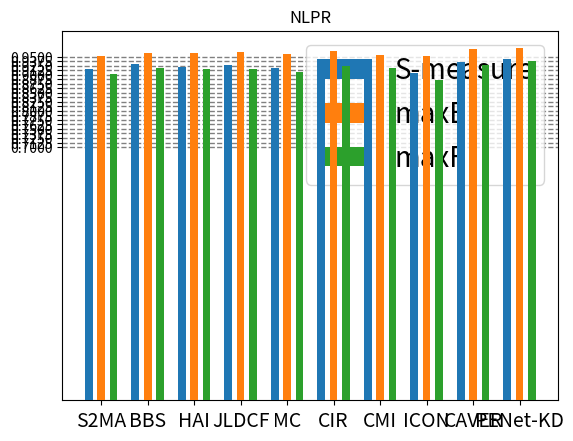

Here is the Python script that generated this plot:
import matplotlib
import matplotlib.pyplot as plt
import numpy as np
import pylab
label = ['S2MA', 'BBS', 'HAI', 'JLDCF', 'MC', 'CIR', 'CMI', 'ICON', 'CAVER', 'PENet-KD']
first = [0.915, 0.930, 0.921, 0.926, 0.918, 0.933, 0.922, 0.904, 0.934, 0.944]  # 不同颜色 代表不同指标
secon = [0.953, 0.961, 0.960, 0.964, 0.956, 0.966, 0.955, 0.951, 0.970, 0.973]
third = [0.902, 0.918, 0.915, 0.917, 0.907, 0.924, 0.919, 0.885, 0.928, 0.938]

data = [first, secon, third]


def create_multi_bars(labels, datas, tick_step=1, group_gap=0.2, bar_gap=0.5):
    '''
    labels : x轴坐标标签序列
    datas ：数据集，二维列表，要求列表每个元素的长度必须与labels的长度一致
    tick_step ：默认x轴刻度步长为1，通过tick_step可调整x轴刻度步长。
    group_gap : 柱子组与组之间的间隙，最好为正值，否则组与组之间重叠
    bar_gap ：每组柱子之间的空隙，默认为0，每组柱子紧挨，正值每组柱子之间有间隙，负值每组柱子之间重叠
    '''

    # ticks为x轴刻度
    ticks = np.arange(len(labels)) * tick_step
    # group_num为数据的组数，即每组柱子的柱子个数
    group_num = len(datas)
    # group_width为每组柱子的总宽度，group_gap 为柱子组与组之间的间隙。
    group_width = (tick_step - group_gap)
    # bar_span为每组柱子之间在x轴上的距离，即柱子宽度和间隙的总和
    bar_span = group_width / group_num
    # bar_width为每个柱子的实际宽度
    bar_width = bar_span - bar_gap
    # baseline_x为每组柱子第一个柱子的基准x轴位置，随后的柱子依次递增bar_span即可
    baseline_x = ticks - (group_width - bar_span) / 2
    for index, y in enumerate(datas):
        plt.bar(baseline_x + index * bar_span, y, bar_width, zorder = 10)
    # plt.legend(handles=scatter.legend_elements(num=color)[0], labels=label, loc=4)
    # plt.ylabel('Scores')
    plt.title('NLPR')
    # x轴刻度标签位置与x轴刻度一致
    plt.xticks(ticks, labels, fontsize=14)
    plt.rcParams.update({'font.size':20})
    plt.legend(
        ['S-measure', 'maxE', 'maxF'])


    # plt.axhline(0.938, linestyle="--")
    # plt.grid(linestyle='--', zorder = 0)
    # major_ticks_top = np.linspace(0.7, 0.9, 10)
    minor_ticks_top = np.linspace(0.7, 0.95, 21)
    #
    # plt.yticks(major_ticks_top)
    # # plt.set_xticks(minor_ticks_top, minor=True)
    plt.yticks(minor_ticks_top)
    plt.grid(which='minor', alpha=0.6)
    plt.grid(
        ls='--',  # 样式
        lw=1,
        c='grey',
        axis='y',  # 让哪个轴显示网格线，这里x轴
    )
    # plt.grid(which='major', alpha=1)
    plt.show()


create_multi_bars(label, data, bar_gap=0.1)
